5-way image classification set "data" from GitHub (alexmFIIR004/RN-Proiect); label vocabulary: asphalt, carpet, concrete, grass, tile.

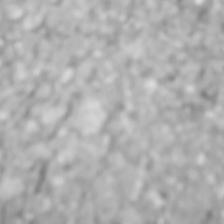
Label: asphalt

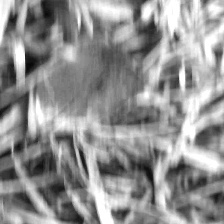
Label: grass

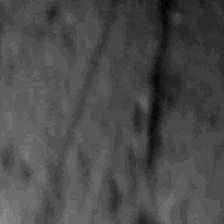
Label: concrete

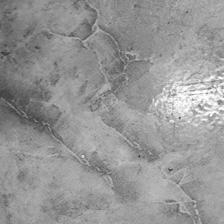
Label: tile

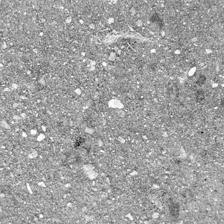
Label: concrete

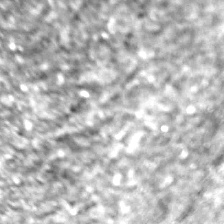
Label: asphalt
